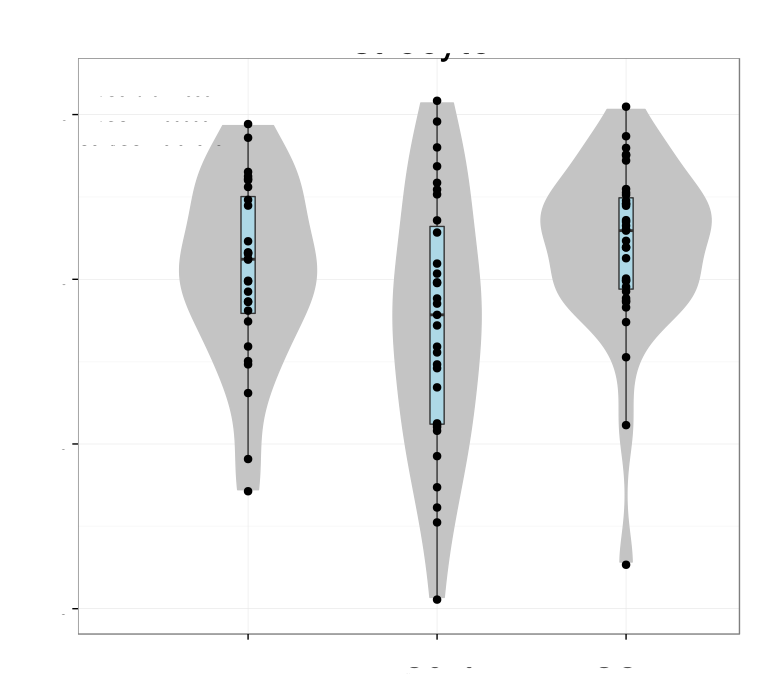

Source data for this figure (header and first rows):
# Variation explained: 0.55226 0.09408 0…
AQP4	0.1297
GSTM5	0.04564
PPAP2B	0.1392
NTRK2	0.139
SLC1A3	0.1387
F3	0.1332
SDC4	0.1347
SLCO1C1	0.1347
SOX9	0.1387
CLDN10	0.1333
ACSBG1	0.1381
COL4A5	0.06336
SLC1A2	0.1222
TRIL	0.1384
NOTCH2	0.1385
CYR61	0.06113
DTNA	0.1086
SLC15A2	0.1254
FGFR3	0.1343
NTSR2	0.1266
PPP1R3C	0.1339
MYO6	0.1111
LRIG1	0.1304
ZFP36L2	0.1085
LRP4	0.1351
ALDH1L1	0.1364
NDRG2	0.09917
MYO10	0.135
ATP1A2	0.1382
ELOVL2	0.1311
MLC1	0.1362
SEPT8	0.04566
AXL	0.1265
ATP1B2	0.1268
SELENBP1	0.1347
PAX6	0.1319
PTPRZ1	0.1211
GRIN2C	0.1295
TMEM47	0.1254
GPR56	0.1319
HSD11B1	0.03672
PRODH	0.1131
PRDX6	0.1335
FXYD1	0.1303
NDP	0.1124
S1PR1	0.1213
PTCH1	0.1283
PDLIM5	0.1199
SLC1A4	0.1301
TRPS1	0.1251
LHX2	0.1245
DIO2	0.1165
IGFBP2	-0.08832
TIMP3	0.1132
TTYH1	0.1257
GLUD1	0.1312
ACAA2	0.1166
MSMO1	0.07651
SLC9A3R1	0.1232
DMD	0.06755
... 29 more rows
